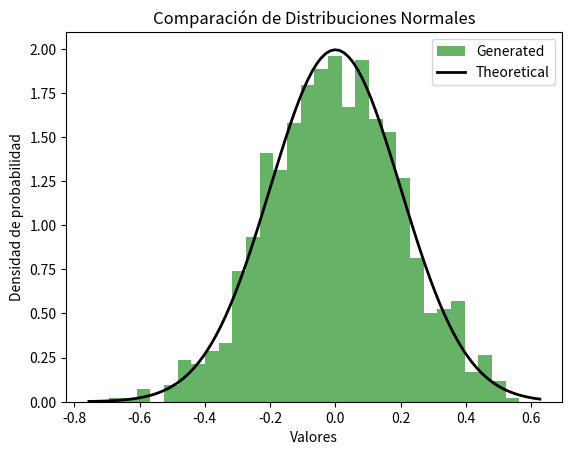

Write the Python code that produced this figure.
import numpy as np
import pandas as pd
import matplotlib.pyplot as plt
from scipy import stats

class Normal:
    def __init__(self, mu=0, sigma=0.2, size=1000):
        self.mu = mu
        self.sigma = sigma
        self.size = size
        self.data = np.random.normal(self.mu, self.sigma, self.size)

    def save_to_csv(self, filename='distribucion_normal.csv'):
        df = pd.DataFrame(self.data, columns=['valores'])
        df.to_csv(filename, index=False)

    def plot(self):
        plt.hist(self.data, bins=30, density=True, alpha=0.6, color='g')
        xmin, xmax = plt.xlim()
        x = np.linspace(xmin, xmax, 100)
        p = np.exp(-0.5 * ((x - self.mu) / self.sigma) ** 2) / (self.sigma * np.sqrt(2 * np.pi))
        plt.plot(x, p, 'k', linewidth=2)
        plt.title('Distribución Normal')
        plt.ylabel('Densidad de probabilidad')
        plt.xlabel('Valores')
        plt.show()

    def compare_with_theoretical(self):
        theoretical_data = np.random.normal(self.mu, self.sigma, self.size)
        df = pd.DataFrame({
            'Generated': self.data,
            'Theoretical': theoretical_data
        })
        print(df.describe())

        plt.hist(self.data, bins=30, density=True, alpha=0.6, color='g', label='Generated')
        xmin, xmax = plt.xlim()
        x = np.linspace(xmin, xmax, 100)
        p = np.exp(-0.5 * ((x - self.mu) / self.sigma) ** 2) / (self.sigma * np.sqrt(2 * np.pi))
        plt.plot(x, p, 'k', linewidth=2, label='Theoretical')
        plt.legend()
        plt.title('Comparación de Distribuciones Normales')
        plt.ylabel('Densidad de probabilidad')
        plt.xlabel('Valores')
        plt.show()

normal_dist = Normal()
normal_dist.save_to_csv()
normal_dist.compare_with_theoretical()